Image classification data set "data_split" (gaiuso33/AI-Powered-Food-Inspection on GitHub). Class labels (2): fresh, stale.

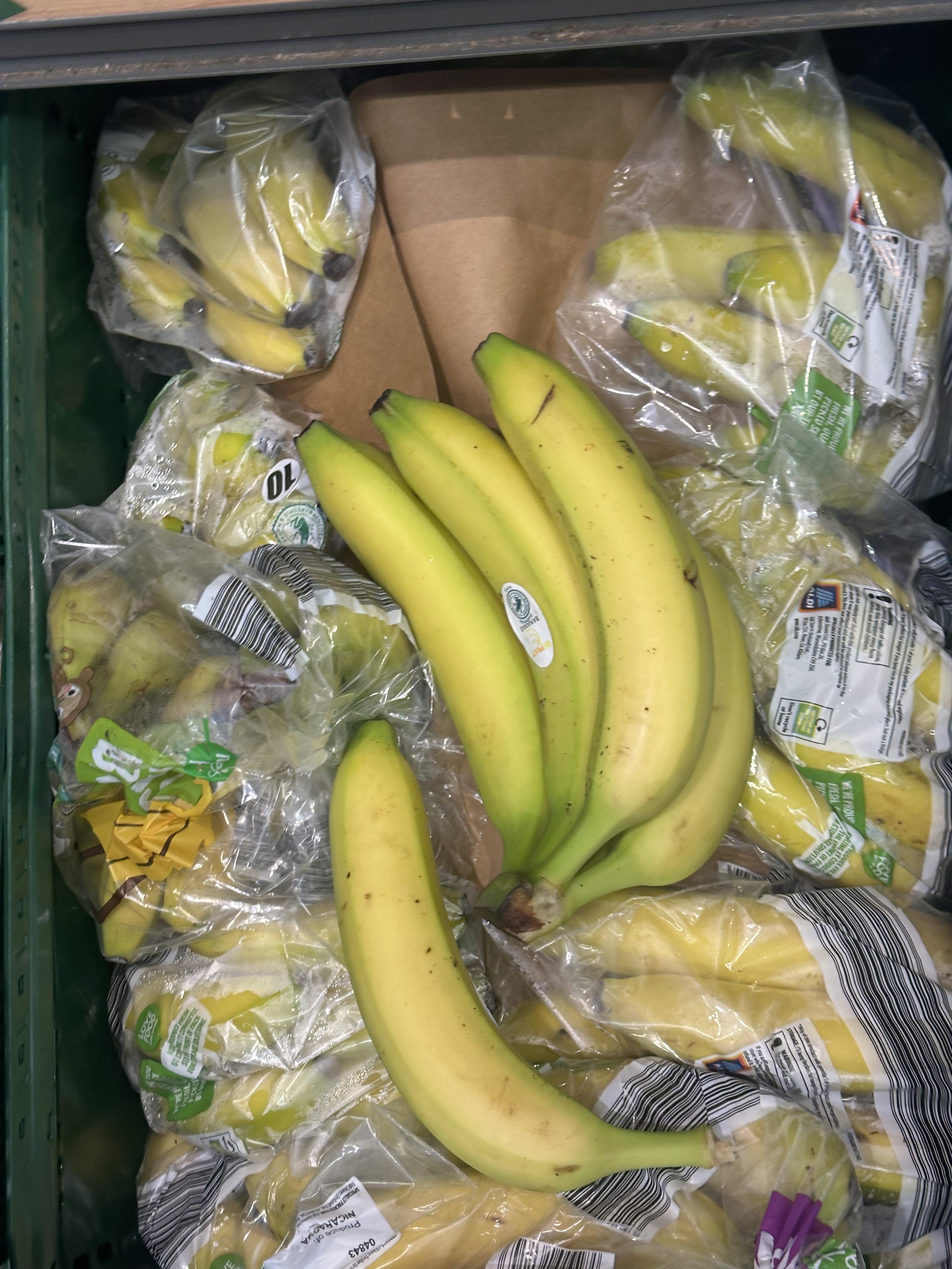
Label: fresh

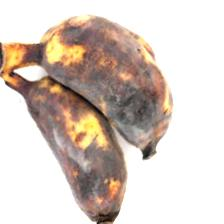
Label: stale

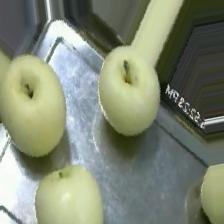
Label: fresh

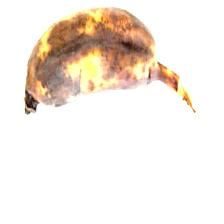
Label: stale

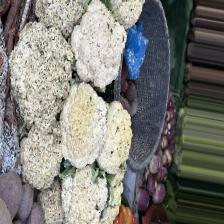
Label: fresh

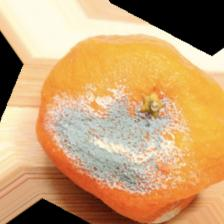
Label: stale
